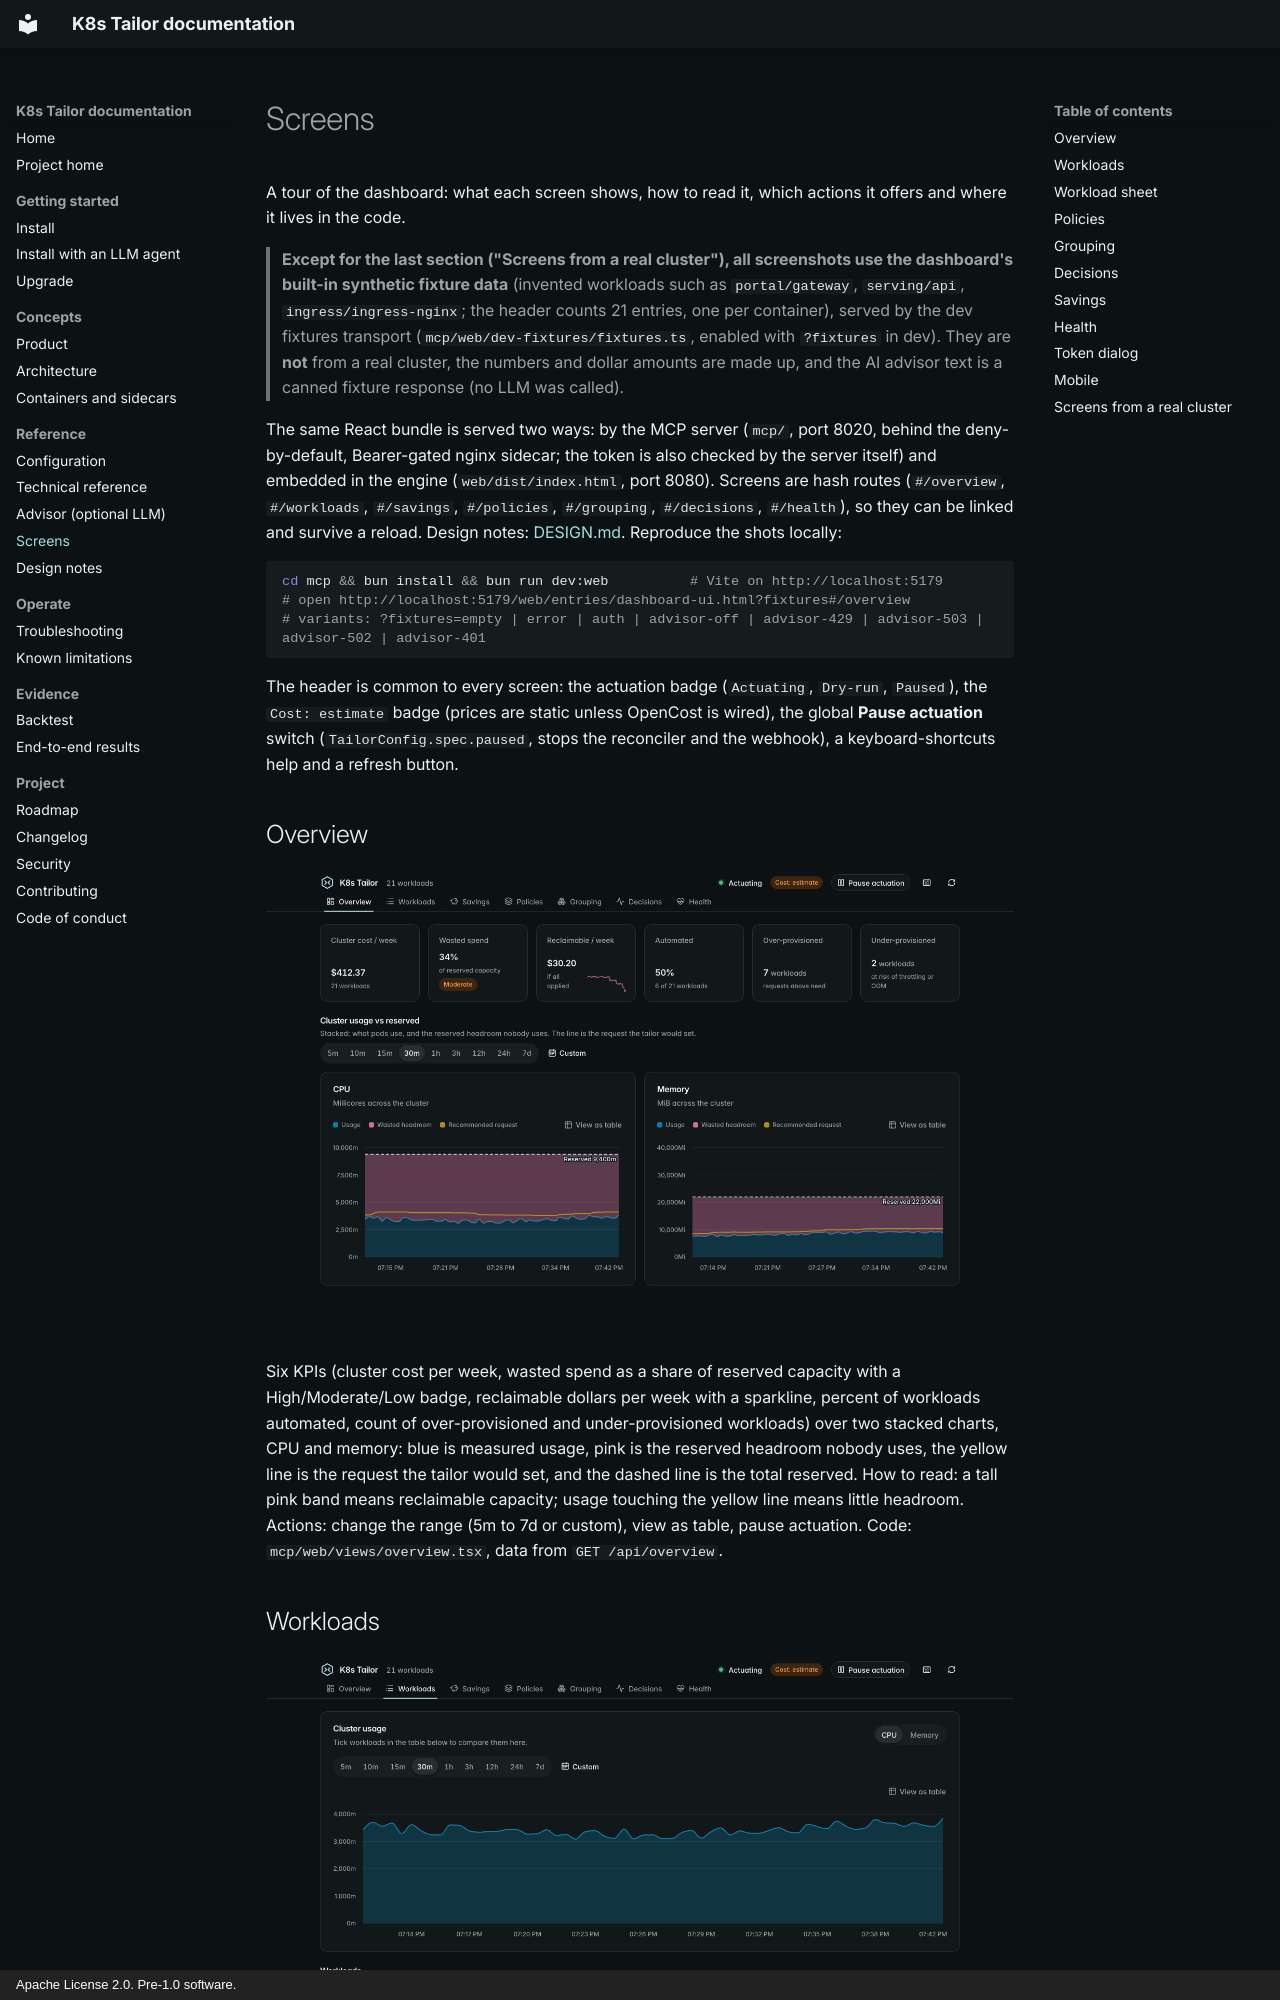

repository: nicacioliveira/k8s-tailor · page: SCREENS/index.html · generator: mkdocs · copyright: Apache License 2.0. Pre-1.0 software.

# Screens

A tour of the dashboard: what each screen shows, how to read it, which actions it offers and where it lives in the code.

> **Except for the last section ("Screens from a real cluster"), all screenshots use the dashboard's built-in synthetic fixture data** (invented workloads such as `portal/gateway`, `serving/api`, `ingress/ingress-nginx`; the header counts 21 entries, one per container),
> served by the dev fixtures transport (`mcp/web/dev-fixtures/fixtures.ts`, enabled with `?fixtures` in dev). They are **not** from a real cluster, the numbers and dollar amounts are made up, and the AI advisor text is a canned fixture response
> (no LLM was called).

The same React bundle is served two ways: by the MCP server (`mcp/`, port 8020, behind the deny-by-default, Bearer-gated nginx sidecar; the token is also checked by the server itself) and embedded in the engine (`web/dist/index.html`, port 8080). Screens are hash routes (`#/overview`,
`#/workloads`, `#/savings`, `#/policies`, `#/grouping`, `#/decisions`, `#/health`), so they can be linked and survive a reload. Design notes: [DESIGN.md](DESIGN.md). Reproduce the shots locally:

```bash
cd mcp && bun install && bun run dev:web          # Vite on http://localhost:5179
# open http://localhost:5179/web/entries/dashboard-ui.html?fixtures#/overview
# variants: ?fixtures=empty | error | auth | advisor-off | advisor-429 | advisor-503 | advisor-502 | advisor-401
```

The header is common to every screen: the actuation badge (`Actuating`, `Dry-run`, `Paused`), the `Cost: estimate` badge (prices are static unless OpenCost is wired), the global **Pause actuation** switch
(`TailorConfig.spec.paused`, stops the reconciler and the webhook), a keyboard-shortcuts help and a refresh button.
